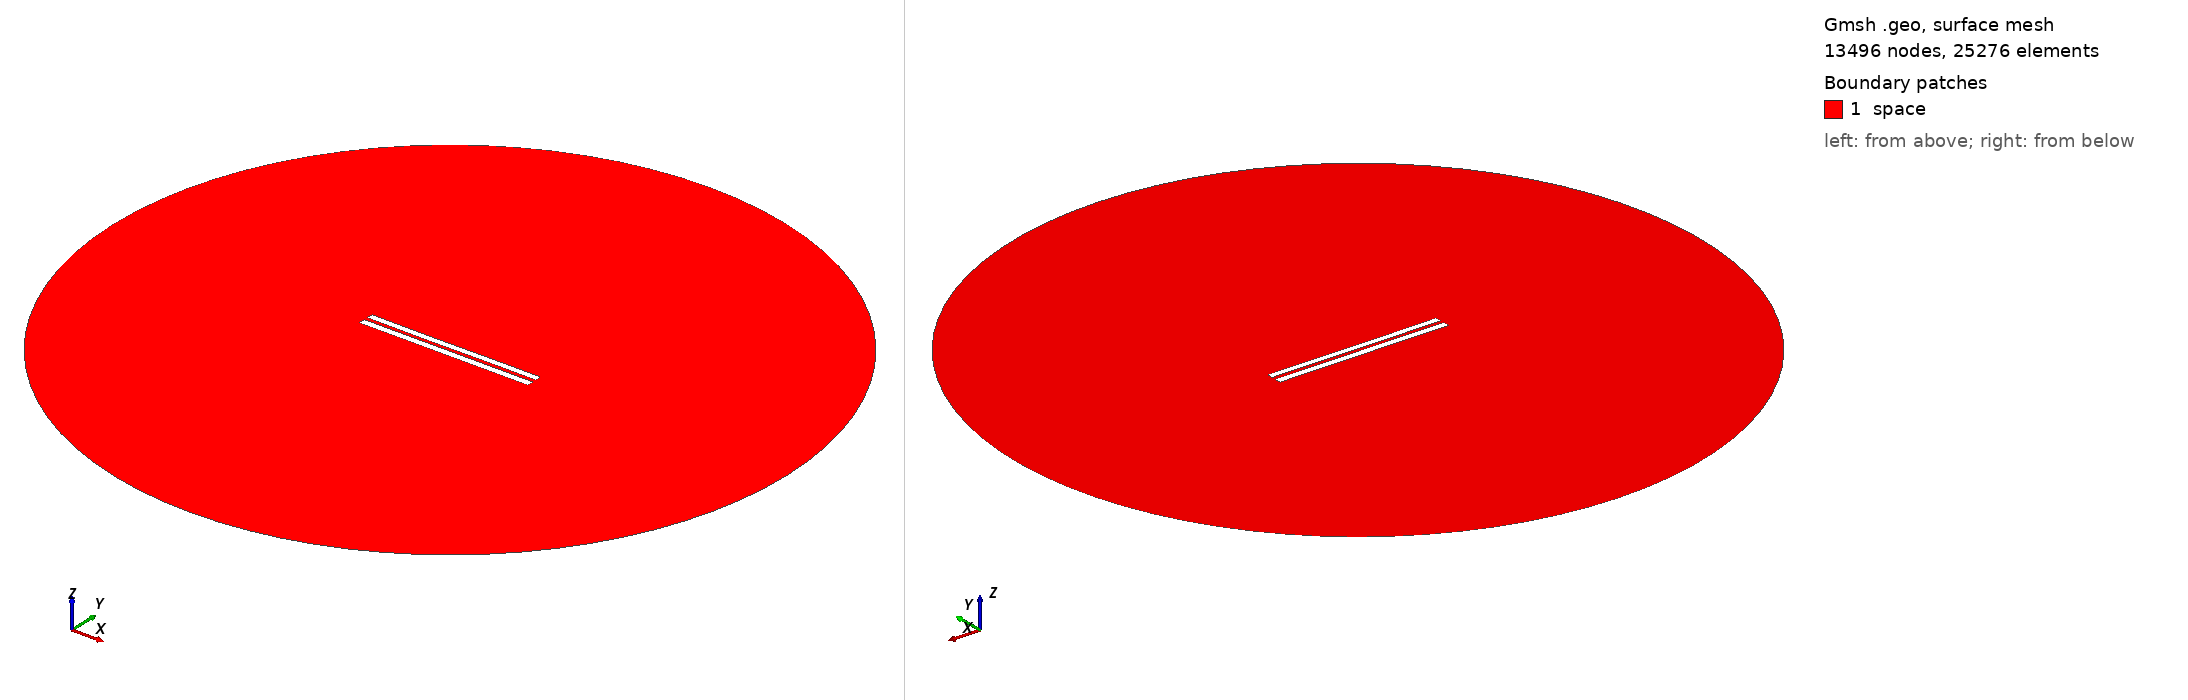

Gmsh geometry script, surface-meshed: 13496 nodes, 25276 surface elements. Boundary patches (legend numbers): 1 space. Left view from above one corner, right view from below the opposite corner. Legend entries are the model's physical surfaces. The drawing asked Gmsh for element sizes between 1% and 20% of the model's largest extent; the script's own settings can give other sizes.

=== 5283.geo (drawn) ===
//---------------------------------------
// Geometry kernel
//---------------------------------------

SetFactory("OpenCASCADE");



//---------------------------------------
// Parameters of the geometry
//---------------------------------------

// Overetch of the upper plate
overetch = 0.125;

// Distance between the plates
distance = 2.25;

// Discretization over the x axis (for the deformation)
nx = 50; 

// Length of the plate
L = 100 - overetch; 

// Number of modes
n = 4; 

// 1st mode coefficient
coeff(1) = 0.0;
beta(1) = 0.596864 * 3.1415926535 / L;

// 2nd mode coefficient
coeff(2) = -0.075;
beta(2) = 1.49418 * 3.1415926535 / L;

// 3rd mode coefficient
coeff(3) = -0.075;
beta(3) = 2.50025 * 3.1415926535 / L;

// 4th mode coefficient
coeff(4) = 0.0;
beta(4) = 3.49999 * 3.1415926535 / L;



//---------------------------------------
// Upper plate (deformed rectangle)
//---------------------------------------

// Coordiantes of the upper plate
xmin = -50;
xmax = 50 - overetch;

// Height of the upper plate
yheight = 4 - 2 * overetch;

// Indexes of the points
UpperID[] = {};
LowerID[] = {};
LeftID[] = {};
RightID[] = {};

// Point index
p = 1;

// Horizontal edges
For i In {1:nx}
    x = xmin + (i-1)*(xmax - xmin)/(nx-1);

    y_bottom = distance / 2 + overetch;
    For j In {1:n}
        C = (Cosh(beta(j)*L) + Cos(beta(j)*L)) / (Sinh(beta(j)*L) + Sin(beta(j)*L));
        y_bottom  = y_bottom + coeff(j) * (Cosh(beta(j)*(x+50)) - Cos(beta(j)*(x+50)) - C * (Sinh(beta(j)*(x+50)) - Sin(beta(j)*(x+50))));
    EndFor

    y_top = y_bottom + yheight;

    Point(p) = {x, y_top, 0, 1.0};
    UpperID[i] = p;
    p = p + 1;

    Point(p) = {x, y_bottom, 0, 1.0};
    LowerID[i] = p;
    p = p + 1;
EndFor

// Create point lists
UpperPts[] = {}; LowerPts[] = {};
For i In {1:nx}
  UpperPts[] += {UpperID[i]};
  LowerPts[] += {LowerID[i]};
EndFor

// Build splines
Spline(1) = {UpperPts[]};
Spline(2) = {LowerPts[]};
Line(3) = {LowerPts[nx-1], UpperPts[nx-1]};
Line(4) = {LowerPts[0], UpperPts[0]};

// Build the plane surface
Curve Loop(1) = {2, 3, -1, -4};
Plane Surface(1) = {1};



//---------------------------------------
// Lower plate (rectangle)
//---------------------------------------

// Vertices
Point(1001) = {-50, -1, 0, 1.0};
Point(1002) = { 50, -1, 0, 1.0};
Point(1003) = { 50,  -5, 0, 1.0};
Point(1004) = {-50,  -5, 0, 1.0};

// Edges
Line(5) = {1001, 1002};
Line(6) = {1002, 1003};
Line(7) = {1003, 1004};
Line(8) = {1004, 1001};

// Plane surface
Line Loop(2) = {5, 6, 7, 8};
Plane Surface(2) = {2}; 



//---------------------------------------
// Outer (fictious) boundary
//---------------------------------------

// Points
Point(1005) = {0, 0, 0};       // Center
Point(1006) = {200, 0, 0};     // Start point
Point(1007) = {0, 200, 0};     // 90 degrees
Point(1008) = {-200, 0, 0};    // 180 degrees
Point(1009) = {0, -200, 0};    // 270 degrees

// Circle arcs (each needs start, center, end)
Circle(9) = {1006, 1005, 1007};
Circle(10) = {1007, 1005, 1008};
Circle(11) = {1008, 1005, 1009};
Circle(12) = {1009, 1005, 1006};

// Plane surface for the entire domain
Curve Loop(3) = {9, 10, 11, 12};
Surface(3) = {3};

// Subtract the plates from the whole domain to obtain the actual domain where we want to solve the equations
BooleanDifference{ Surface{3}; Delete; }{ Surface{1}; Surface{2}; Delete; }




//---------------------------------------
// Transfinite Lines/Curves
//---------------------------------------

// Set the number of points on the boundaries
r = 7;

// Plates
Transfinite Curve {1, 2} = 50*r Using Progression 1;
Transfinite Curve {3, 4} = 2*r Using Progression 1;
Transfinite Line {5, 7} = 50*r Using Progression 1;
Transfinite Line {6, 8} = 2*r Using Progression 1;

// Outer boundary
Transfinite Line {9, 10, 11, 12} = 20 Using Progression 1;



//---------------------------------------
// Physical groups
//---------------------------------------                

// Physical curves (boundaries)
Physical Line("force_segment", 10) = {2};
Physical Line("upper_plate", 11) = {1, 3, 4};
Physical Line("lower_plate", 12) = {5, 6, 7, 8};
Physical Line("boundary", 20) = {9, 10, 11, 12};

// Physical Surfaces
Physical Surface("space", 30) = {3};



//---------------------------------------
// 6. Generate the Mesh
//---------------------------------------

// 2D mesh generation
Mesh 2;
